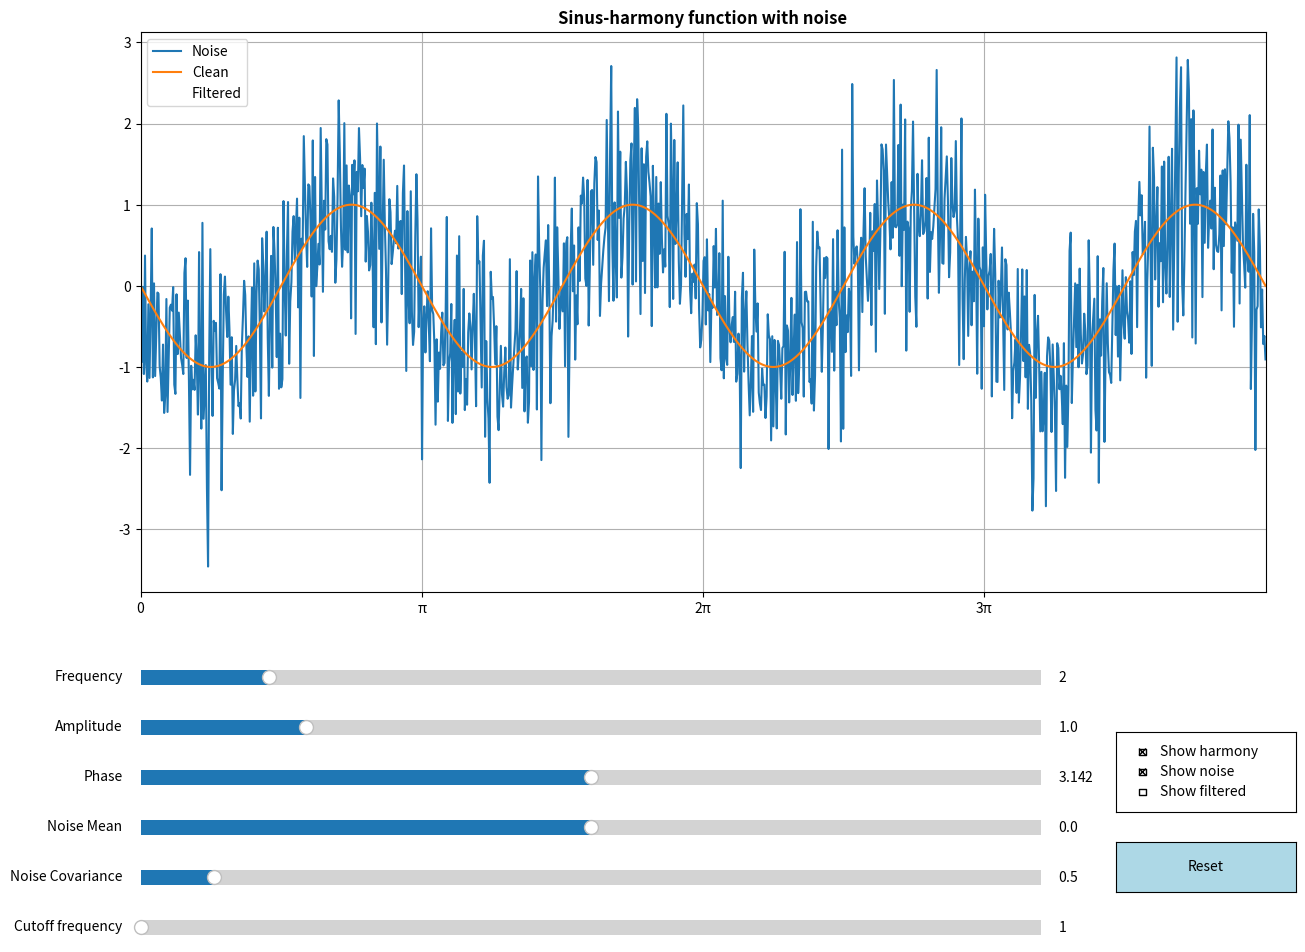

Generate this figure with matplotlib:
import matplotlib.pyplot as plt
import scipy
import numpy as np
from matplotlib.widgets import Button, CheckButtons, Slider

sliders_config: list[tuple] = [("Frequency", "frequency",(1, 8)), 
                  ("Amplitude", "amplitude",(0.1, 5)), 
                  ("Phase", "phase",(0, 2*np.pi)), 
                  ("Noise Mean", "noise_mean",(-2.5, 2.5)), 
                  ("Noise Covariance", "noise_covariance", (0.1, 5)),
                  ("Cutoff frequency", "cutoff_freq", (1, 7)) 
    ]

class HarmonyPlot():
    def __init__(self: "HarmonyPlot", sliders_config: list[tuple]) -> None:
        self.initial_values: dict = {"amplitude":1, "frequency":2, "phase":np.pi, "noise_mean":0,
                         "noise_covariance":0.5, "cutoff_freq": 1}
        self.values: dict = self.initial_values.copy()
        self.sliders_config = sliders_config

        self.timeline: np.ndarray = np.linspace(0, 4 * np.pi, 1000)

        self.fig, self.ax = self.setup_plot()
        
        self.sliders: dict[str, Slider] = {}
        self.checkbox: CheckButtons = None
        self.harmony, self.noise, self.harmony_line, \
            self.noise_line, self.filtered_line = [None] * 5
        self.setup_controls()

    # Method to setup the plot
    def setup_plot(self: "HarmonyPlot") -> tuple[plt.Figure, plt.Axes]:
        fig, ax = plt.subplots(figsize=(15, 10))
        plt.subplots_adjust(left=0.1, right=0.85, bottom=0.4, top=0.96)
        ax.set_title("Sinus-harmony function with noise", fontweight='bold')
        ax.set_xticks(np.arange(0, 4*np.pi, np.pi))
        ax.set_xticklabels(['0', 'π', '2π', '3π'])
        ax.set_xlim(0, 4*np.pi)
        ax.grid(True)
        return fig, ax

    # Method to draw checkboxes, button, sliders and plots
    def setup_controls(self: "HarmonyPlot") -> None:
        self.calculate_harmony()
        self.calculate_noise()
        for i, (label, key, val_range) in enumerate(self.sliders_config):
            slider = Slider(plt.axes([0.1, 0.3 - i * 0.05, 0.6, 0.03]),
                             label, val_range[0], val_range[1], valinit=self.initial_values[key])
            slider.on_changed(lambda val, k=key: self.update_value(k, val))
            self.sliders[key] = slider
        
        reset_btn = Button(plt.axes([0.75, 0.1, 0.12, 0.05]), 'Reset', color="lightblue")
        reset_btn.on_clicked(self.reset)

        self.checkbox = CheckButtons(plt.axes([0.75, 0.18, 0.12, 0.08]), ['Show harmony', 'Show noise', 'Show filtered'], [True, True, False])
        self.checkbox.on_clicked(self.checkbox_status)
        
        self.noise_line, = self.ax.plot(self.timeline, self.harmony+self.noise, label='Noise')
        self.harmony_line, = self.ax.plot(self.timeline, self.harmony, label='Clean')
        self.filtered_line, = self.ax.plot(self.timeline, self.calculate_filtered_harmony(), label='Filtered')
        self.filtered_line.set_visible(False)
        self.ax.legend()
        plt.show()

    # Method to calculate harmony array
    def calculate_harmony(self: "HarmonyPlot") -> None:
        self.harmony: np.ndarray = self.values['amplitude'] \
            * np.sin(self.values['frequency'] * self.timeline + self.values['phase'])
    
    # Method to calculate noise array
    def calculate_noise(self: "HarmonyPlot") -> None:
        self.noise: np.ndarray = np.random.normal(self.values['noise_mean'], np.sqrt(self.values['noise_covariance']), len(self.timeline))
    
    # Method to calculate filtered harmony
    def calculate_filtered_harmony(self: "HarmonyPlot") -> np.ndarray:
        b, a = scipy.signal.butter(5, self.values["cutoff_freq"] / (0.5 * 1000/(4*np.pi)), btype='low')
        return scipy.signal.filtfilt(b, a, self.harmony+self.noise)
    
    # Method to update values dict when sliders are moved and recalculate the corresponding array
    def update_value(self: "HarmonyPlot", key: str, val: float) -> None:
        self.values[key] = val
        match key:
            case "amplitude" | "frequency" | "phase":
                self.calculate_harmony()
            case "noise_mean" | "noise_covariance":
                self.calculate_noise()
        self.update_plots()

    # Method to update the plots based on changed values
    def update_plots(self: "HarmonyPlot") -> None:
        self.harmony_line.set_ydata(self.harmony)
        self.noise_line.set_ydata(self.harmony+self.noise)
        self.filtered_line.set_ydata(self.calculate_filtered_harmony())
        if any(self.checkbox.get_status()):
            self.fig.canvas.draw_idle()  

    # Method to react on checbox press to redraw the plots
    def checkbox_status(self: "HarmonyPlot", event=None) -> None:
        self.harmony_line.set_visible(self.checkbox.get_status()[0])
        self.noise_line.set_visible(self.checkbox.get_status()[1])
        self.filtered_line.set_visible(self.checkbox.get_status()[2])
        self.fig.canvas.draw_idle()
        self.ax.legend()

    # Method for the reset button
    def reset(self: "HarmonyPlot", event=None) -> None:
        self.checkbox.set_active(0, True)
        self.checkbox.set_active(1, True)
        self.checkbox.set_active(2, False)
        for _, slider in self.sliders.items():
            slider.reset()

def main() -> None:
    HarmonyPlot(sliders_config)

if __name__ == "__main__":
    main()